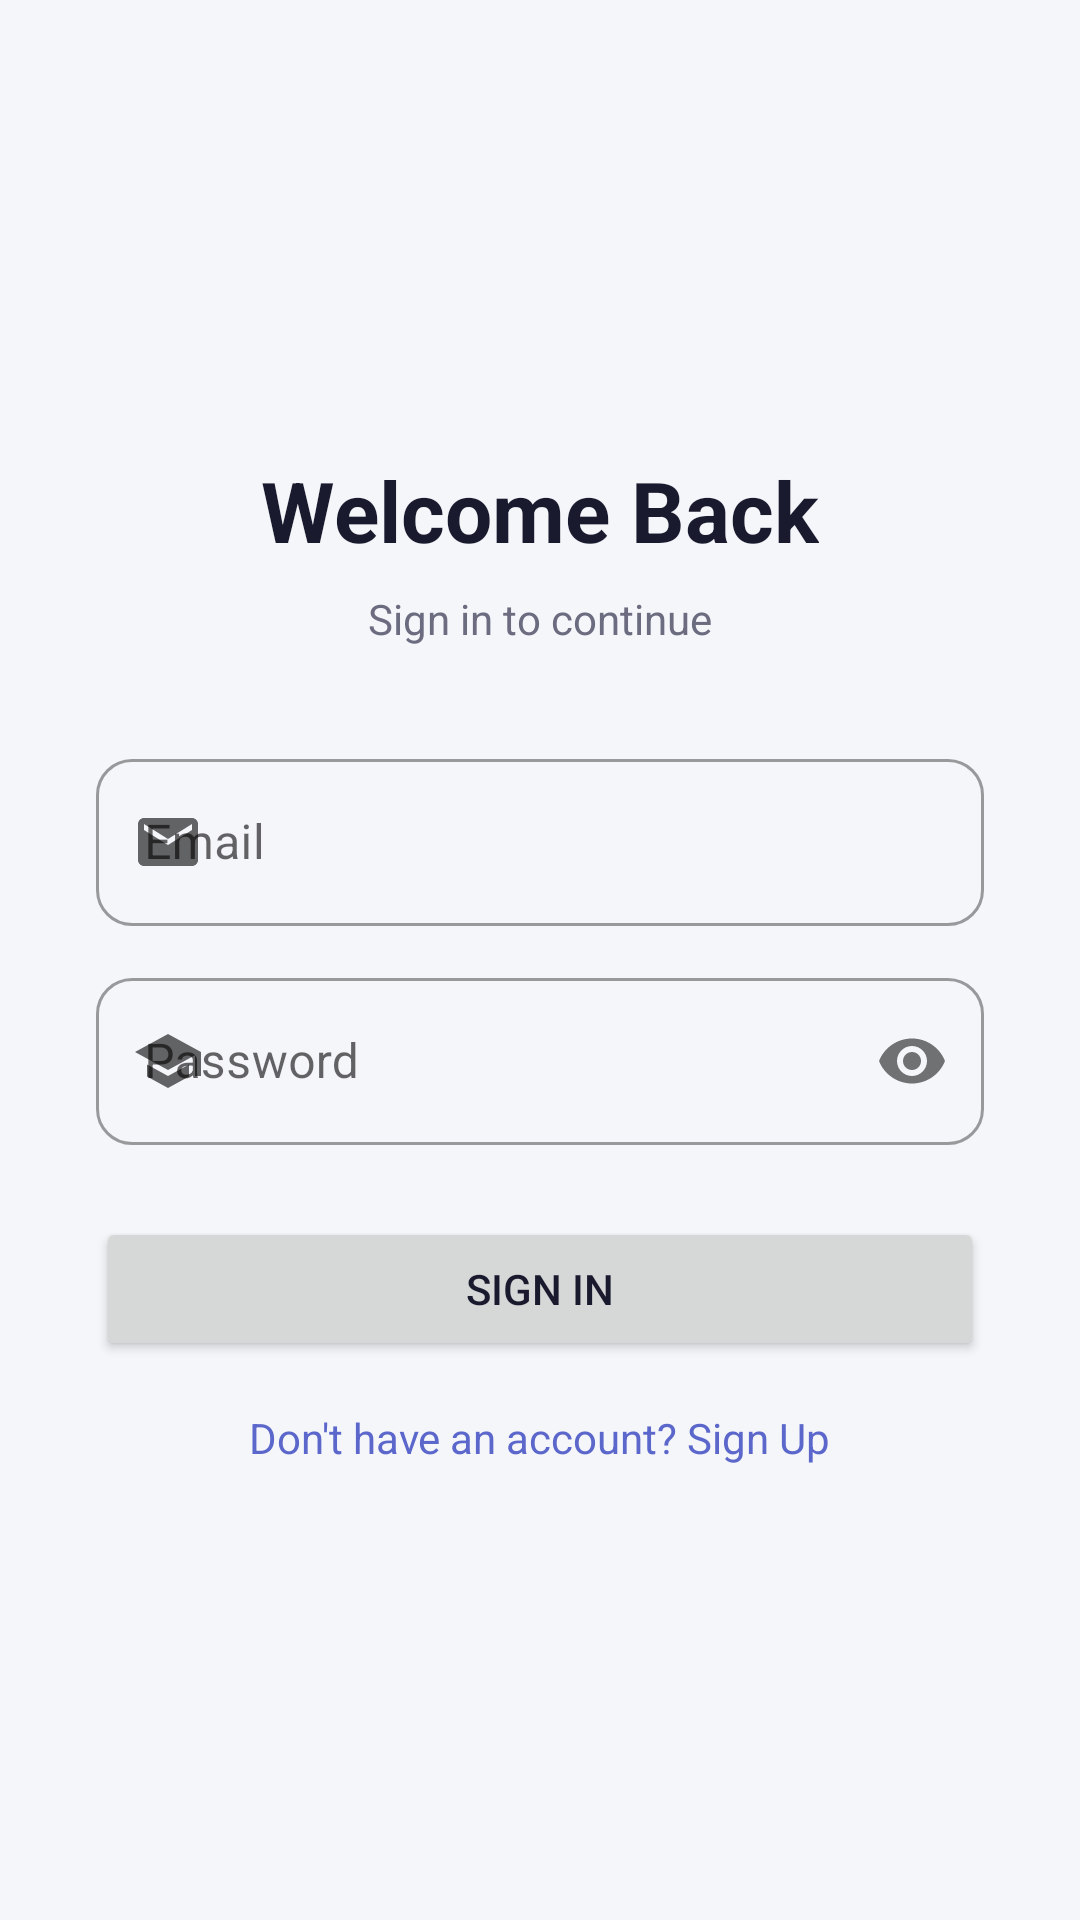

Reconstruct the res/layout file that produces this screen, plus the resources it refers to.
<!-- AndroidManifest.xml: application theme Theme.VDClasses -->
<!-- res/layout/activity_sign_in.xml -->
<?xml version="1.0" encoding="utf-8"?>
<LinearLayout xmlns:android="http://schemas.android.com/apk/res/android"
    xmlns:app="http://schemas.android.com/apk/res-auto"
    android:id="@+id/signInRoot"
    android:layout_width="match_parent"
    android:layout_height="match_parent"
    android:gravity="center"
    android:orientation="vertical"
    android:padding="32dp"
    android:background="@color/surface">

    <TextView
        android:layout_width="wrap_content"
        android:layout_height="wrap_content"
        android:text="Welcome Back"
        android:textSize="28sp"
        android:textStyle="bold"
        android:textColor="@color/textPrimary"
        android:layout_marginBottom="8dp" />

    <TextView
        android:layout_width="wrap_content"
        android:layout_height="wrap_content"
        android:text="Sign in to continue"
        android:textSize="14sp"
        android:textColor="@color/textSecondary"
        android:layout_marginBottom="32dp" />

    <com.google.android.material.textfield.TextInputLayout
        style="@style/Widget.MaterialComponents.TextInputLayout.OutlinedBox"
        android:layout_width="match_parent"
        android:layout_height="wrap_content"
        android:hint="Email"
        android:layout_marginBottom="12dp"
        app:startIconDrawable="@drawable/ic_email"
        app:boxCornerRadiusTopStart="12dp"
        app:boxCornerRadiusTopEnd="12dp"
        app:boxCornerRadiusBottomStart="12dp"
        app:boxCornerRadiusBottomEnd="12dp">

        <com.google.android.material.textfield.TextInputEditText
            android:id="@+id/etEmail"
            android:layout_width="match_parent"
            android:layout_height="wrap_content"
            android:inputType="textEmailAddress" />

    </com.google.android.material.textfield.TextInputLayout>

    <com.google.android.material.textfield.TextInputLayout
        style="@style/Widget.MaterialComponents.TextInputLayout.OutlinedBox"
        android:layout_width="match_parent"
        android:layout_height="wrap_content"
        android:hint="Password"
        android:layout_marginBottom="24dp"
        app:startIconDrawable="@drawable/ic_class"
        app:passwordToggleEnabled="true"
        app:boxCornerRadiusTopStart="12dp"
        app:boxCornerRadiusTopEnd="12dp"
        app:boxCornerRadiusBottomStart="12dp"
        app:boxCornerRadiusBottomEnd="12dp">

        <com.google.android.material.textfield.TextInputEditText
            android:id="@+id/etPassword"
            android:layout_width="match_parent"
            android:layout_height="wrap_content"
            android:inputType="textPassword" />

    </com.google.android.material.textfield.TextInputLayout>

    <Button
        android:id="@+id/btnSignIn"
        android:layout_width="match_parent"
        android:layout_height="wrap_content"
        android:text="Sign In"
        android:layout_marginBottom="16dp" />

    <TextView
        android:id="@+id/tvGoToSignUp"
        android:layout_width="wrap_content"
        android:layout_height="wrap_content"
        android:text="Don't have an account? Sign Up"
        android:textColor="@color/primary"
        android:clickable="true"
        android:focusable="true" />

</LinearLayout>
<!-- resources referenced by this layout -->
<resources>
  <color name="primary">#5B67CA</color>
  <color name="surface">#F5F6FA</color>
  <color name="textPrimary">#1A1A2E</color>
  <color name="textSecondary">#6C6C80</color>
  <!-- drawable ic_class (drawable) -->
  <vector xmlns:android="http://schemas.android.com/apk/res/android"
      android:width="24dp"
      android:height="24dp"
      android:viewportWidth="24"
      android:viewportHeight="24">
      <path
          android:fillColor="#9E9E9E"
          android:pathData="M5,13.18v4L12,21l7,-3.82v-4L12,17l-7,-3.82zM12,3L1,9l11,6 9,-4.91V17h2V9L12,3z" />
  </vector>
  <!-- drawable ic_email (drawable) -->
  <vector xmlns:android="http://schemas.android.com/apk/res/android"
      android:width="24dp"
      android:height="24dp"
      android:viewportWidth="24"
      android:viewportHeight="24">
      <path
          android:fillColor="#9E9E9E"
          android:pathData="M20,4H4C2.9,4 2.01,4.9 2.01,6L2,18c0,1.1 0.9,2 2,2h16c1.1,0 2,-0.9 2,-2V6c0,-1.1 -0.9,-2 -2,-2zM20,8l-8,5 -8,-5V6l8,5 8,-5v2z" />
  </vector>
  <style name="Theme.VDClasses" parent="Theme.MaterialComponents.Light.NoActionBar">
          <item name="colorPrimary">@color/primary</item>
          <item name="colorPrimaryVariant">@color/primaryVariant</item>
          <item name="colorOnPrimary">@color/white</item>
          <item name="colorSecondary">@color/secondary</item>
          <item name="colorSecondaryVariant">@color/secondaryVariant</item>
          <item name="colorOnSecondary">@color/white</item>
          <item name="android:statusBarColor">@color/primaryVariant</item>
          <item name="android:windowBackground">@color/surface</item>
          <item name="android:textColorPrimary">@color/textPrimary</item>
          <item name="android:textColorSecondary">@color/textSecondary</item>
          <item name="textInputStyle">@style/Widget.VDClasses.TextInputLayout</item>
          <item name="materialButtonStyle">@style/Widget.VDClasses.Button</item>
      </style>
  <color name="primaryVariant">#4A55B5</color>
  <color name="white">#FFFFFFFF</color>
  <color name="secondary">#FF8C42</color>
  <color name="secondaryVariant">#F07623</color>
  <style name="Widget.VDClasses.TextInputLayout" parent="Widget.MaterialComponents.TextInputLayout.OutlinedBox">
          <item name="boxCornerRadiusTopStart">12dp</item>
          <item name="boxCornerRadiusTopEnd">12dp</item>
          <item name="boxCornerRadiusBottomStart">12dp</item>
          <item name="boxCornerRadiusBottomEnd">12dp</item>
          <item name="boxStrokeColor">@color/primary</item>
          <item name="hintTextColor">@color/primary</item>
      </style>
  <style name="Widget.VDClasses.Button" parent="Widget.MaterialComponents.Button">
          <item name="cornerRadius">24dp</item>
          <item name="backgroundTint">@color/primary</item>
          <item name="android:textAllCaps">false</item>
          <item name="android:paddingTop">12dp</item>
          <item name="android:paddingBottom">12dp</item>
      </style>
</resources>
